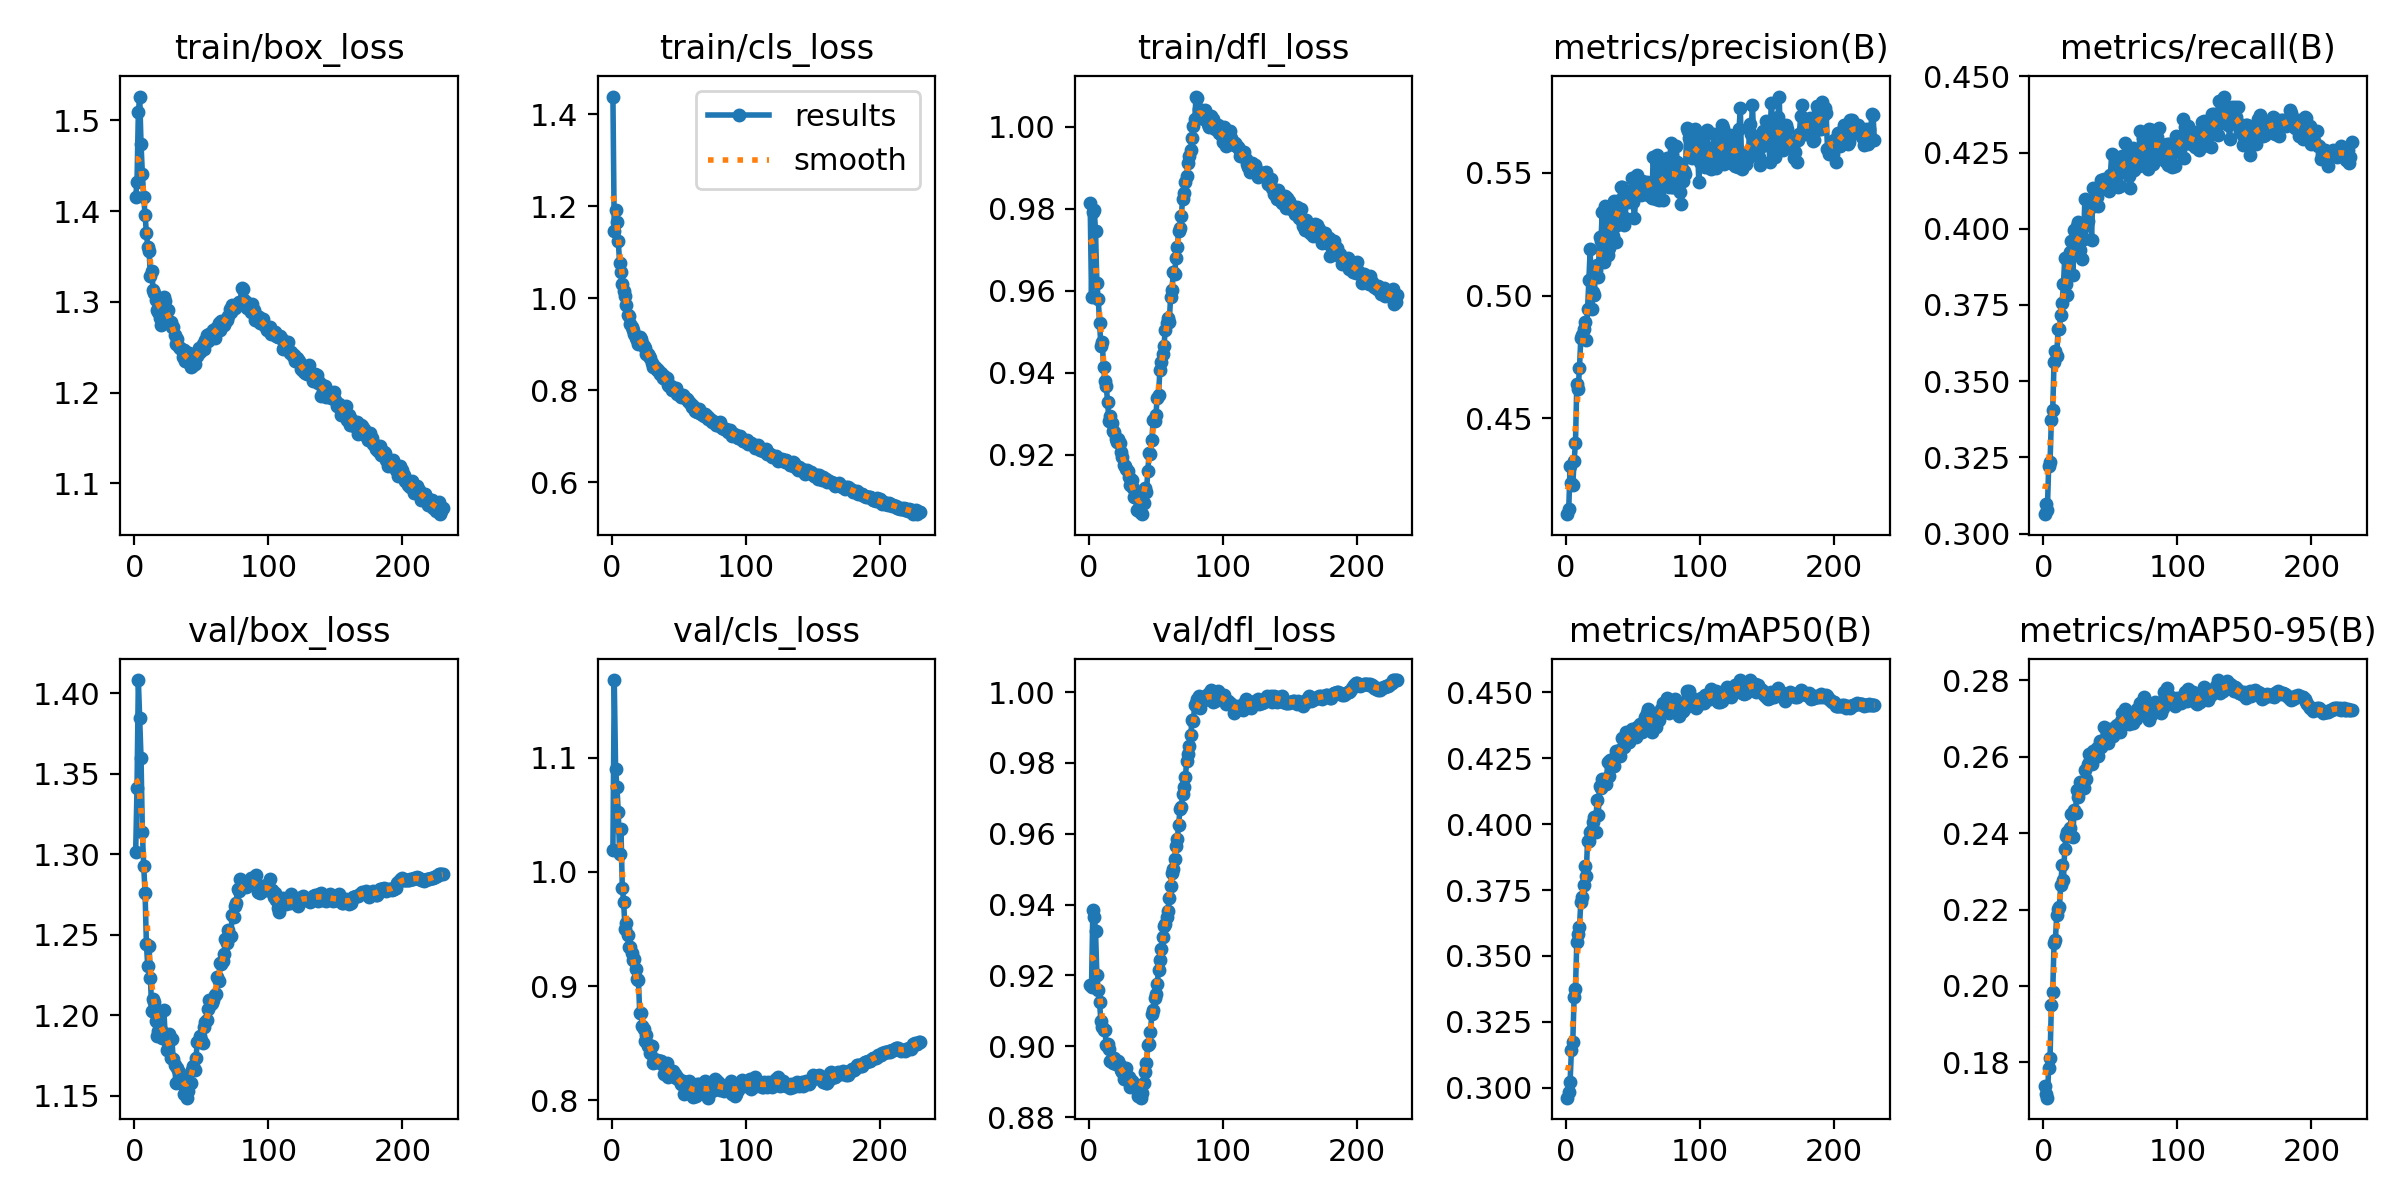

The file beside this chart, header and first rows:
epoch, time, train/box_loss, train/cls_loss, train/dfl_loss, metrics/precision(B), metrics/recall(B), metrics/mAP50(B), metrics/mAP50-95(B), val/box_loss, val/cls_loss, val/dfl_loss, lr/pg0, lr/pg1, lr/pg2
1, 81.31, 1.416, 1.438, 0.9815, 0.411, 0.3064, 0.2962, 0.1739, 1.301, 1.019, 0.9173, 0.07007, 0.003325, 0.003325
2, 154.6, 1.432, 1.145, 0.9584, 0.4132, 0.3096, 0.2983, 0.1718, 1.341, 1.168, 0.9167, 0.04007, 0.006658, 0.006658
3, 226.8, 1.509, 1.19, 0.9791, 0.4306, 0.3077, 0.3022, 0.1708, 1.408, 1.09, 0.9386, 0.01007, 0.009991, 0.009991
4, 298.6, 1.526, 1.165, 0.9797, 0.4238, 0.3222, 0.3144, 0.1786, 1.384, 1.074, 0.9365, 0.009998, 0.009998, 0.009998
5, 370.8, 1.474, 1.123, 0.9746, 0.4229, 0.3234, 0.3174, 0.1812, 1.36, 1.052, 0.9325, 0.009996, 0.009996, 0.009996
6, 443.4, 1.441, 1.076, 0.9618, 0.4328, 0.3373, 0.3344, 0.195, 1.314, 1.015, 0.9202, 0.009993, 0.009993, 0.009993
7, 515.6, 1.415, 1.057, 0.9581, 0.4399, 0.3406, 0.3375, 0.1984, 1.293, 1.037, 0.9159, 0.00999, 0.00999, 0.00999
8, 587.6, 1.396, 1.031, 0.9521, 0.4639, 0.3562, 0.3553, 0.2112, 1.276, 0.9862, 0.9124, 0.009987, 0.009987, 0.009987
9, 659.9, 1.376, 1.016, 0.9464, 0.4618, 0.36, 0.3583, 0.212, 1.244, 0.9738, 0.9071, 0.009983, 0.009983, 0.009983
10, 732.2, 1.36, 1.004, 0.9474, 0.4706, 0.3583, 0.361, 0.2185, 1.23, 0.9502, 0.9055, 0.009978, 0.009978, 0.009978
11, 804, 1.356, 0.9859, 0.9414, 0.4827, 0.3671, 0.3706, 0.2202, 1.243, 0.955, 0.9047, 0.009973, 0.009973, 0.009973
12, 875.6, 1.329, 0.9624, 0.9379, 0.4841, 0.3672, 0.3723, 0.2208, 1.223, 0.9448, 0.9046, 0.009967, 0.009967, 0.009967
13, 948.2, 1.335, 0.9617, 0.9366, 0.4862, 0.3716, 0.3769, 0.2265, 1.203, 0.9344, 0.9003, 0.009961, 0.009961, 0.009961
14, 1021, 1.313, 0.9435, 0.9329, 0.4893, 0.3756, 0.384, 0.2315, 1.21, 0.9344, 0.9008, 0.009954, 0.009954, 0.009954
15, 1092, 1.309, 0.9375, 0.9283, 0.4818, 0.3818, 0.3805, 0.2278, 1.208, 0.9288, 0.8992, 0.009947, 0.009947, 0.009947
16, 1164, 1.302, 0.9317, 0.9294, 0.4943, 0.3905, 0.3937, 0.2359, 1.197, 0.9225, 0.8958, 0.009939, 0.009939, 0.009939
17, 1237, 1.291, 0.9215, 0.9276, 0.5064, 0.382, 0.3936, 0.2393, 1.187, 0.924, 0.8962, 0.009931, 0.009931, 0.009931
18, 1309, 1.289, 0.9124, 0.9258, 0.5188, 0.3784, 0.3971, 0.2404, 1.19, 0.9153, 0.8952, 0.009922, 0.009922, 0.009922
19, 1382, 1.282, 0.9084, 0.9255, 0.4946, 0.3909, 0.398, 0.2393, 1.202, 0.9066, 0.8967, 0.009912, 0.009912, 0.009912
20, 1454, 1.274, 0.8997, 0.9239, 0.5014, 0.3925, 0.4009, 0.2414, 1.191, 0.9055, 0.8951, 0.009902, 0.009902, 0.009902
21, 1526, 1.302, 0.9157, 0.923, 0.5003, 0.3959, 0.4029, 0.2449, 1.186, 0.8765, 0.8949, 0.009892, 0.009892, 0.009892
22, 1598, 1.306, 0.911, 0.9238, 0.5103, 0.3847, 0.3969, 0.2391, 1.204, 0.8765, 0.8958, 0.009881, 0.009881, 0.009881
23, 1670, 1.301, 0.9023, 0.923, 0.5124, 0.3994, 0.409, 0.246, 1.188, 0.8649, 0.8949, 0.009869, 0.009869, 0.009869
24, 1741, 1.29, 0.8951, 0.9206, 0.5075, 0.3921, 0.4037, 0.2453, 1.179, 0.8623, 0.8933, 0.009857, 0.009857, 0.009857
25, 1812, 1.291, 0.892, 0.9194, 0.5238, 0.401, 0.4145, 0.2513, 1.183, 0.8521, 0.8929, 0.009844, 0.009844, 0.009844
26, 1884, 1.278, 0.8786, 0.9174, 0.5223, 0.4022, 0.4136, 0.2495, 1.188, 0.8576, 0.8909, 0.009831, 0.009831, 0.009831
27, 1956, 1.278, 0.8782, 0.9172, 0.5339, 0.3932, 0.4172, 0.2533, 1.173, 0.8471, 0.8915, 0.009818, 0.009818, 0.009818
28, 2028, 1.272, 0.8745, 0.9165, 0.5137, 0.3993, 0.4158, 0.2515, 1.185, 0.8488, 0.894, 0.009803, 0.009803, 0.009803
29, 2100, 1.272, 0.8697, 0.9161, 0.5362, 0.3901, 0.4151, 0.2518, 1.173, 0.8413, 0.8906, 0.009789, 0.009789, 0.009789
30, 2171, 1.263, 0.8595, 0.9146, 0.5246, 0.3967, 0.4152, 0.2519, 1.169, 0.8473, 0.8912, 0.009773, 0.009773, 0.009773
31, 2243, 1.254, 0.851, 0.9126, 0.5164, 0.4098, 0.4234, 0.2565, 1.158, 0.8327, 0.8886, 0.009758, 0.009758, 0.009758
32, 2316, 1.259, 0.853, 0.9139, 0.5195, 0.4012, 0.4181, 0.2541, 1.167, 0.8359, 0.8901, 0.009741, 0.009741, 0.009741
33, 2387, 1.25, 0.8481, 0.912, 0.5364, 0.4024, 0.4242, 0.2581, 1.165, 0.8333, 0.8896, 0.009725, 0.009725, 0.009725
34, 2460, 1.249, 0.8436, 0.9096, 0.5315, 0.4067, 0.4237, 0.2607, 1.16, 0.8357, 0.8891, 0.009707, 0.009707, 0.009707
35, 2532, 1.248, 0.8438, 0.9098, 0.5241, 0.4074, 0.4246, 0.259, 1.163, 0.8336, 0.889, 0.00969, 0.00969, 0.00969
36, 2604, 1.24, 0.8355, 0.9065, 0.5384, 0.3963, 0.4221, 0.2581, 1.163, 0.8341, 0.8882, 0.009671, 0.009671, 0.009671
37, 2675, 1.247, 0.8362, 0.9091, 0.5217, 0.4134, 0.4279, 0.2614, 1.151, 0.8346, 0.8861, 0.009652, 0.009652, 0.009652
38, 2747, 1.235, 0.8271, 0.9059, 0.5288, 0.4074, 0.4263, 0.2611, 1.156, 0.8306, 0.8871, 0.009633, 0.009633, 0.009633
39, 2819, 1.239, 0.8297, 0.9081, 0.5384, 0.408, 0.4262, 0.2611, 1.149, 0.823, 0.8855, 0.009613, 0.009613, 0.009613
40, 2891, 1.233, 0.8243, 0.9055, 0.5387, 0.4105, 0.426, 0.2623, 1.153, 0.8304, 0.8868, 0.009593, 0.009593, 0.009593
41, 2964, 1.244, 0.8252, 0.9081, 0.5441, 0.4075, 0.4286, 0.2602, 1.158, 0.8327, 0.8895, 0.009572, 0.009572, 0.009572
42, 3035, 1.228, 0.8101, 0.9118, 0.544, 0.4131, 0.4325, 0.2641, 1.158, 0.8204, 0.8929, 0.009551, 0.009551, 0.009551
43, 3107, 1.23, 0.8089, 0.911, 0.5285, 0.4162, 0.4294, 0.2624, 1.166, 0.8251, 0.8952, 0.009529, 0.009529, 0.009529
44, 3179, 1.241, 0.8088, 0.9161, 0.5314, 0.4141, 0.4327, 0.2636, 1.168, 0.8243, 0.9003, 0.009507, 0.009507, 0.009507
45, 3251, 1.232, 0.8009, 0.9204, 0.5393, 0.4162, 0.435, 0.2676, 1.166, 0.8237, 0.9006, 0.009484, 0.009484, 0.009484
46, 3323, 1.243, 0.8054, 0.9201, 0.5406, 0.4133, 0.4313, 0.2643, 1.174, 0.8255, 0.9041, 0.00946, 0.00946, 0.00946
47, 3394, 1.24, 0.8004, 0.9235, 0.5382, 0.4145, 0.4312, 0.264, 1.184, 0.8232, 0.9092, 0.009437, 0.009437, 0.009437
48, 3466, 1.25, 0.8041, 0.9284, 0.5391, 0.415, 0.4326, 0.2636, 1.184, 0.82, 0.9103, 0.009412, 0.009412, 0.009412
49, 3538, 1.245, 0.7926, 0.9281, 0.5476, 0.4123, 0.436, 0.2666, 1.187, 0.8205, 0.9136, 0.009388, 0.009388, 0.009388
50, 3609, 1.248, 0.7926, 0.9297, 0.5381, 0.4176, 0.4358, 0.2673, 1.185, 0.8178, 0.9148, 0.009363, 0.009363, 0.009363
51, 3681, 1.254, 0.7903, 0.9338, 0.5314, 0.4245, 0.435, 0.2668, 1.183, 0.8175, 0.9175, 0.009337, 0.009337, 0.009337
52, 3753, 1.248, 0.7841, 0.9345, 0.5414, 0.4153, 0.4332, 0.2653, 1.193, 0.8139, 0.9216, 0.009311, 0.009311, 0.009311
53, 3824, 1.258, 0.7899, 0.9405, 0.5489, 0.4186, 0.4369, 0.2667, 1.196, 0.8172, 0.9245, 0.009284, 0.009284, 0.009284
54, 3896, 1.263, 0.7841, 0.9426, 0.5422, 0.4184, 0.4369, 0.268, 1.197, 0.8055, 0.9275, 0.009257, 0.009257, 0.009257
55, 3967, 1.257, 0.7819, 0.9446, 0.5414, 0.4219, 0.4381, 0.2683, 1.204, 0.8131, 0.9307, 0.009229, 0.009229, 0.009229
56, 4041, 1.264, 0.781, 0.9465, 0.541, 0.4137, 0.4353, 0.2677, 1.21, 0.8099, 0.9339, 0.009201, 0.009201, 0.009201
57, 4114, 1.263, 0.7755, 0.9503, 0.5468, 0.414, 0.435, 0.2664, 1.207, 0.8163, 0.9344, 0.009173, 0.009173, 0.009173
58, 4186, 1.262, 0.7732, 0.952, 0.5461, 0.4185, 0.4378, 0.2693, 1.208, 0.8168, 0.9364, 0.009144, 0.009144, 0.009144
59, 4259, 1.269, 0.7692, 0.9533, 0.5455, 0.4239, 0.4407, 0.2714, 1.209, 0.8098, 0.9382, 0.009115, 0.009115, 0.009115
60, 4332, 1.26, 0.763, 0.9524, 0.5461, 0.4209, 0.4421, 0.2704, 1.213, 0.8068, 0.942, 0.009085, 0.009085, 0.009085
... 170 more rows
